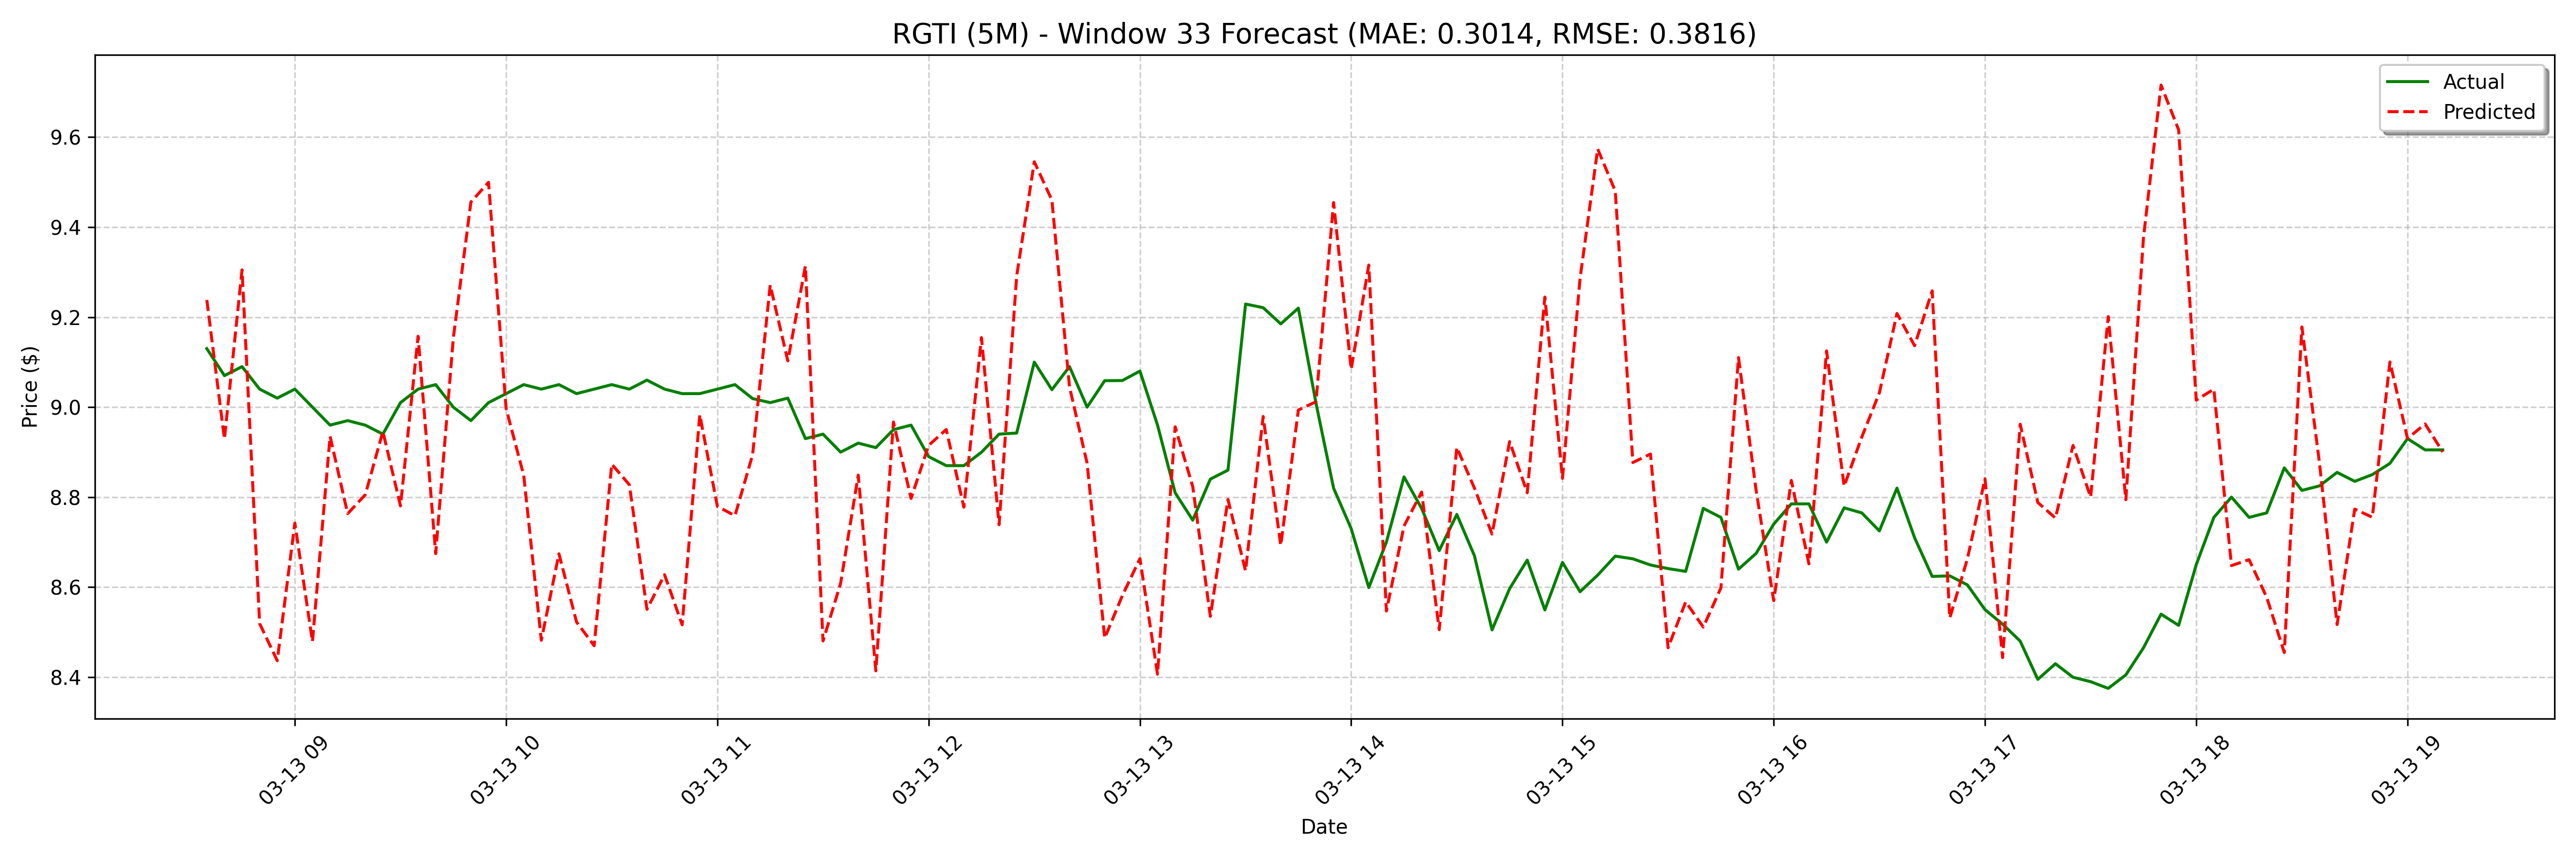

The file beside this chart, header and first rows:
date, actual, forecast
2025-03-13 08:35:00, 9.13, 9.238
2025-03-13 08:40:00, 9.07, 8.929
2025-03-13 08:45:00, 9.09, 9.305
2025-03-13 08:50:00, 9.04, 8.519
2025-03-13 08:55:00, 9.02, 8.437
2025-03-13 09:00:00, 9.04, 8.742
2025-03-13 09:05:00, 9.0, 8.479
2025-03-13 09:10:00, 8.96, 8.935
2025-03-13 09:15:00, 8.97, 8.763
2025-03-13 09:20:00, 8.96, 8.805
2025-03-13 09:25:00, 8.94, 8.946
2025-03-13 09:30:00, 9.01, 8.78
2025-03-13 09:35:00, 9.04, 9.157
2025-03-13 09:40:00, 9.05, 8.675
2025-03-13 09:45:00, 9.0, 9.153
2025-03-13 09:50:00, 8.97, 9.456
2025-03-13 09:55:00, 9.01, 9.5
2025-03-13 10:00:00, 9.03, 8.997
2025-03-13 10:05:00, 9.05, 8.848
2025-03-13 10:10:00, 9.04, 8.482
2025-03-13 10:15:00, 9.05, 8.674
2025-03-13 10:20:00, 9.03, 8.523
2025-03-13 10:25:00, 9.04, 8.47
2025-03-13 10:30:00, 9.05, 8.873
2025-03-13 10:35:00, 9.04, 8.828
2025-03-13 10:40:00, 9.06, 8.551
2025-03-13 10:45:00, 9.04, 8.628
2025-03-13 10:50:00, 9.03, 8.516
2025-03-13 10:55:00, 9.03, 8.983
2025-03-13 11:00:00, 9.04, 8.779
2025-03-13 11:05:00, 9.05, 8.759
2025-03-13 11:10:00, 9.019, 8.894
2025-03-13 11:15:00, 9.01, 9.271
2025-03-13 11:20:00, 9.02, 9.103
2025-03-13 11:25:00, 8.93, 9.314
2025-03-13 11:30:00, 8.94, 8.48
2025-03-13 11:35:00, 8.9, 8.608
2025-03-13 11:40:00, 8.92, 8.849
2025-03-13 11:45:00, 8.91, 8.414
2025-03-13 11:50:00, 8.95, 8.967
2025-03-13 11:55:00, 8.96, 8.797
2025-03-13 12:00:00, 8.89, 8.915
2025-03-13 12:05:00, 8.87, 8.95
2025-03-13 12:10:00, 8.87, 8.778
2025-03-13 12:15:00, 8.9, 9.155
2025-03-13 12:20:00, 8.94, 8.739
2025-03-13 12:25:00, 8.942, 9.292
2025-03-13 12:30:00, 9.1, 9.545
2025-03-13 12:35:00, 9.039, 9.46
2025-03-13 12:40:00, 9.09, 9.045
2025-03-13 12:45:00, 9.0, 8.875
2025-03-13 12:50:00, 9.059, 8.487
2025-03-13 12:55:00, 9.059, 8.581
2025-03-13 13:00:00, 9.08, 8.663
2025-03-13 13:05:00, 8.96, 8.407
2025-03-13 13:10:00, 8.81, 8.956
2025-03-13 13:15:00, 8.749, 8.824
2025-03-13 13:20:00, 8.84, 8.535
2025-03-13 13:25:00, 8.86, 8.795
2025-03-13 13:30:00, 9.229, 8.636
... 68 more rows
